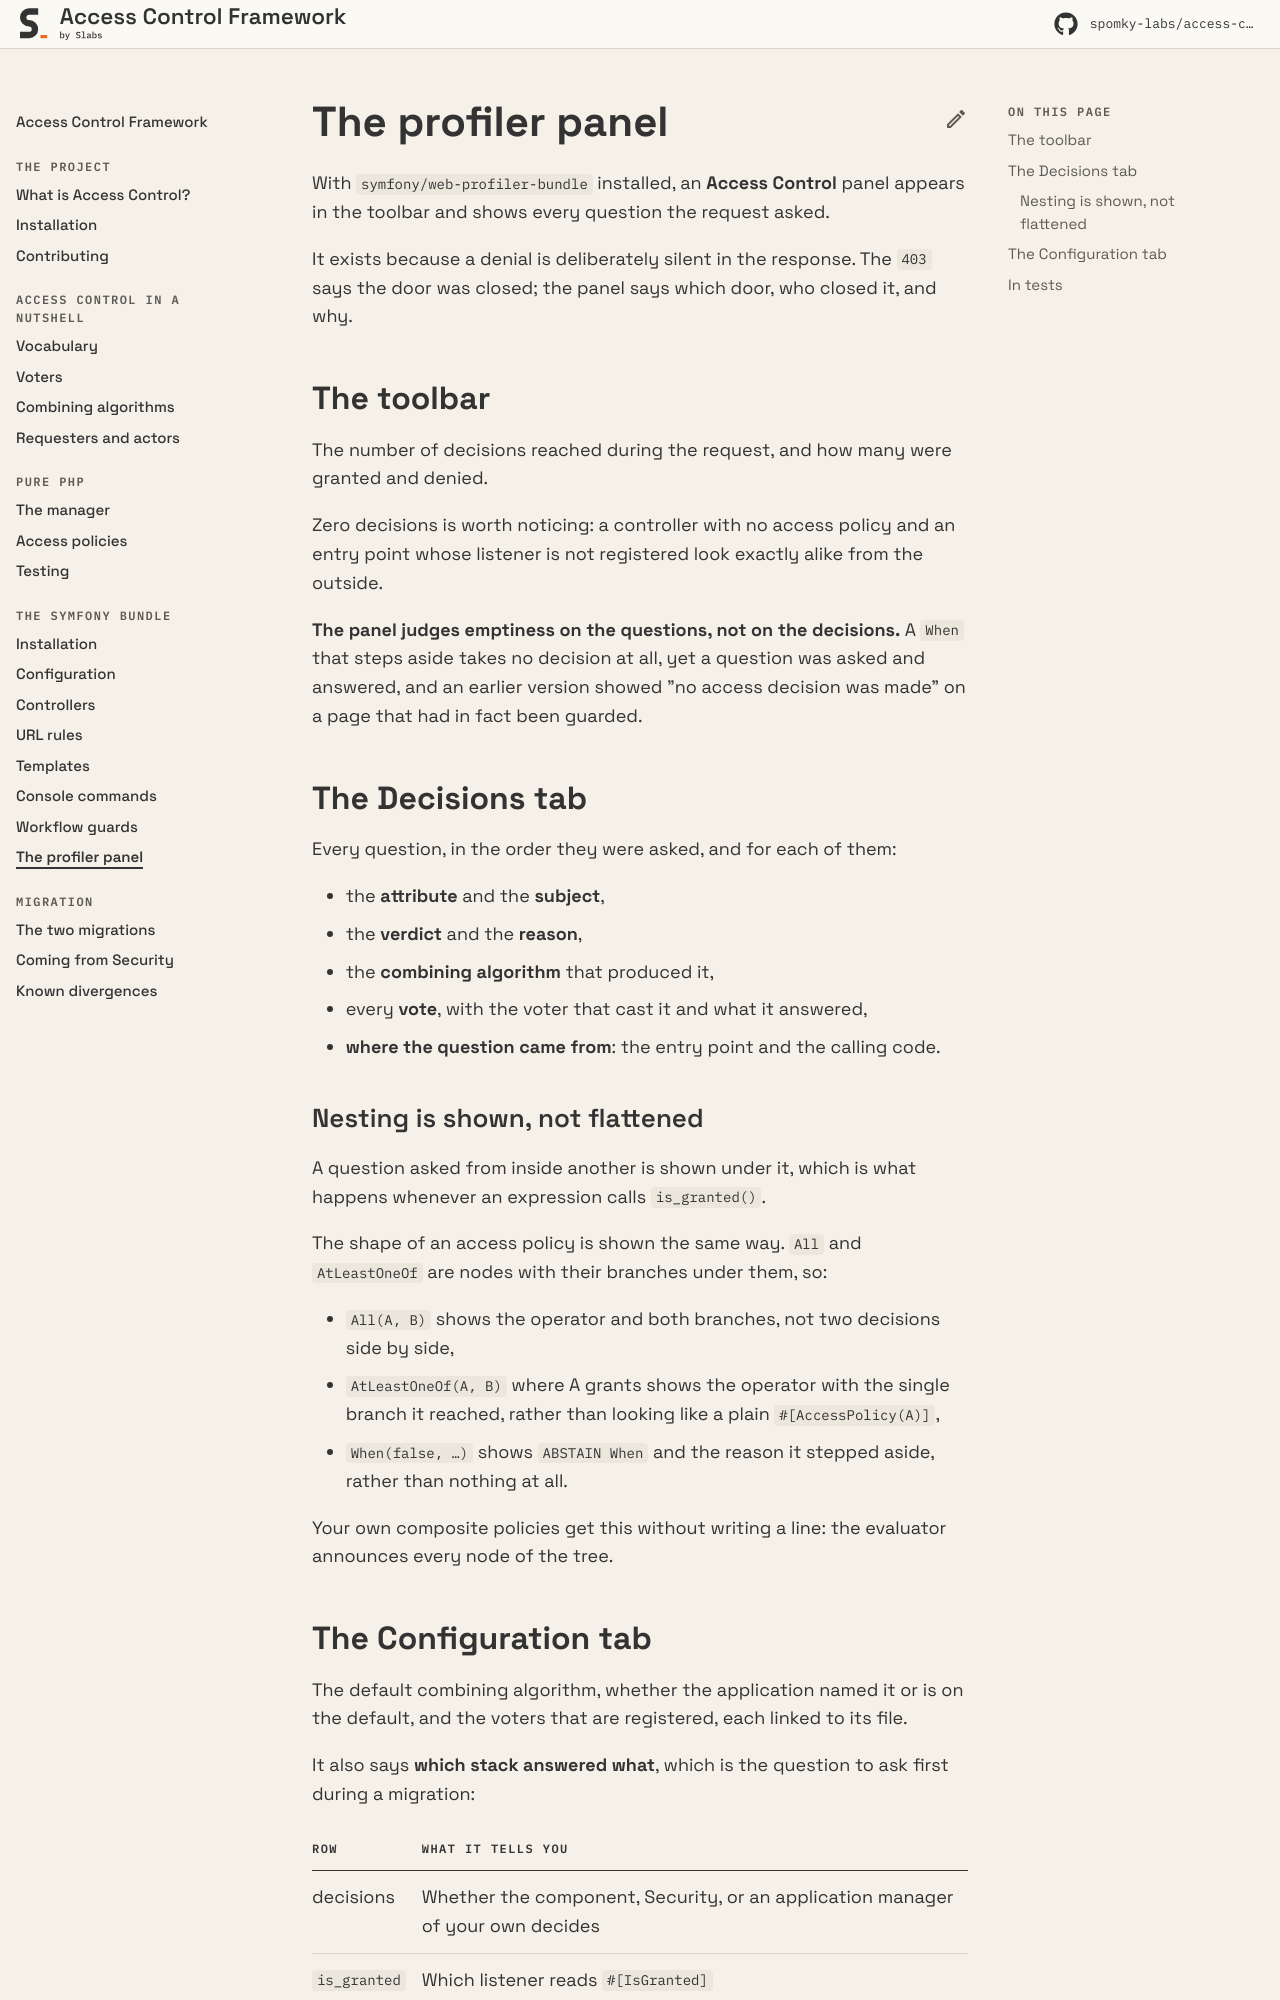

repository: Spomky-Labs/access-control-doc · page: 1.0/symfony-bundle/profiler/index.html · generator: mkdocs

# The Profiler Panel

With `symfony/web-profiler-bundle` installed, an **Access Control** panel appears in the toolbar and shows every question the request asked.

It exists because a denial is deliberately silent in the response. The `403` says the door was closed; the panel says which door, who closed it, and why.

## The toolbar

The number of decisions reached during the request, and how many were granted and denied.

Zero decisions is worth noticing: a controller with no access policy and an entry point whose listener is not registered look exactly alike from the outside.

**The panel judges emptiness on the questions, not on the decisions.** A `When` that steps aside takes no decision at all, yet a question was asked and answered, and an earlier version showed "no access decision was made" on a page that had in fact been guarded.

## The Decisions tab

Every question, in the order they were asked, and for each of them:

* the **attribute** and the **subject**,
* the **verdict** and the **reason**,
* the **combining algorithm** that produced it,
* every **vote**, with the voter that cast it and what it answered,
* **where the question came from**: the entry point and the calling code.

### Nesting is shown, not flattened

A question asked from inside another is shown under it, which is what happens whenever an expression calls `is_granted()`.

The shape of an access policy is shown the same way. `All` and `AtLeastOneOf` are nodes with their branches under them, so:

* `All(A, B)` shows the operator and both branches, not two decisions side by side,
* `AtLeastOneOf(A, B)` where A grants shows the operator with the single branch it reached, rather than looking like a plain `#[AccessPolicy(A)]`,
* `When(false, …)` shows `ABSTAIN When` and the reason it stepped aside, rather than nothing at all.

Your own composite policies get this without writing a line: the evaluator announces every node of the tree.
